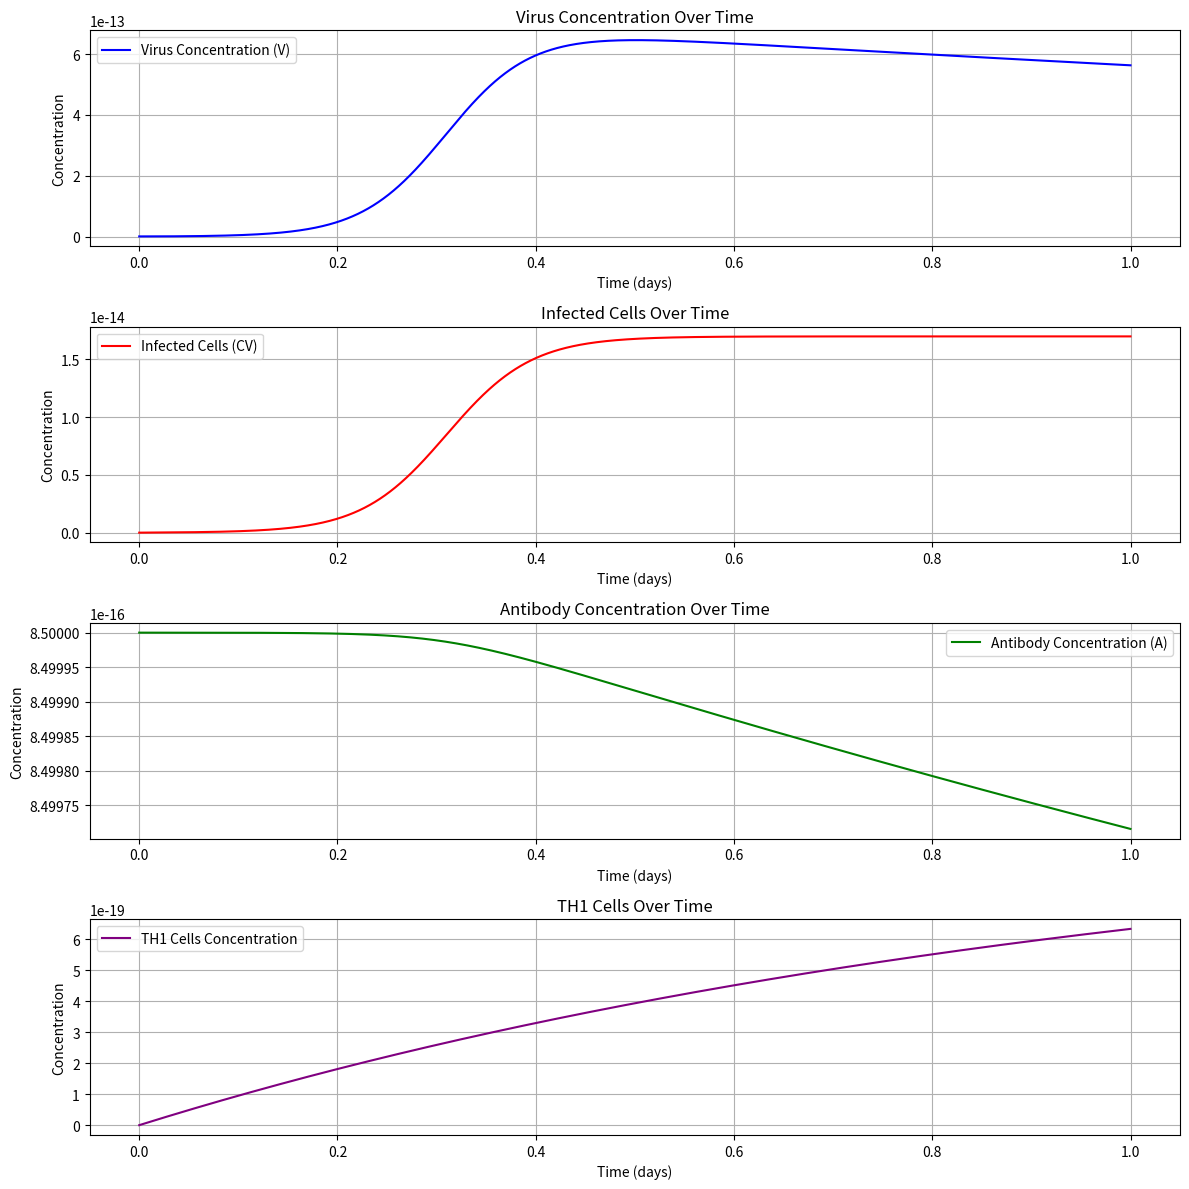

Write the Python code that produced this figure.
import numpy as np
import matplotlib.pyplot as plt

# 初始化参数
delta_t = 1e-4  # 时间步长
total_time = 1   # 总时间（单位：天）
time_steps = int(total_time / delta_t)  # 计算的时间步数

# 初始化数组
V = np.zeros(time_steps)  # 病毒浓度数组
A = np.zeros(time_steps)  # 抗体浓度数组
CV = np.zeros(time_steps)  # 感染细胞数量数组
MSV = np.zeros(time_steps)  # 刺激的巨噬细胞数量数组
TH1 = np.zeros(time_steps)  # 类1辅助T淋巴细胞数量数组
TH2 = np.zeros(time_steps)  # 类2辅助T淋巴细胞数量数组

# 初始条件
V[0] = 1e-15   # 初始病毒量
A[0] = 8.5e-16 # 初始抗体量
CV[0] = 0      # 初始感染细胞数量
TH1[0] = 0     # 初始TH1细胞数量
TH2[0] = 0     # 初始TH2细胞数量
CT = 1.7e-14   # 总细胞数量
MT = 1e-18     # 初始巨噬细胞数量（未使用）
TH1_T = 1e-18  # TH1细胞的目标浓度
TH2_T = 1e-18  # TH2细胞的目标浓度

# 参数设置
v = 970.9      # 病毒生成速率
s = 3.43e13    # 健康细胞感染速率
a_m = 3.3      # 巨噬细胞的自然死亡率
g_vc = 5.39e13 # 感染损耗率
g_va = 3.56e8  # 抗体中和率
g_av = 7.77e7  # 抗体对病毒的抑制率
g_vm = 1.7     # 巨噬细胞对病毒的清除率

# TH1和TH2细胞的生成参数
b_hMv = 1e28   # TH1细胞生成率
p_hMv = 4      # TH1细胞生成的比例
t_H1 = 6       # TH1细胞响应的延迟
a_h = 1        # TH1细胞的自然死亡率

b_hB = 3.15e28 # TH2细胞生成率
p_hB = 4       # TH2细胞生成的比例
t_H2 = 6       # TH2细胞响应的延迟
a_hB = 1       # TH2细胞的自然死亡率

# 主循环
for t in range(1, time_steps):
    Chiv = CT - CV[t-1]  # 当前健康细胞数量

    # 更新病毒量
    V[t] = V[t-1] + (v * CV[t-1] * (1 - CV[t-1] / CT)) * delta_t  # 病毒自然增长
    V[t] -= (g_vc * Chiv * V[t-1]) * delta_t  # 由于感染导致的病毒损耗
    V[t] -= (g_va * A[t-1] * V[t-1] * (1 + 1e6 * (CV[t-1] / CT))) * delta_t  # 抗体中和导致的损耗
    V[t] -= (g_vm * MSV[t-1] * V[t-1]) * delta_t  # 巨噬细胞对病毒的清除

    # 更新感染细胞数量
    CV[t] = CV[t-1] + s * V[t] * Chiv * delta_t  # 新增感染细胞

    # 更新抗体量
    A[t] = A[t-1] - (g_av * A[t-1] * V[t-1]) * delta_t  # 抗体因中和病毒而减少

    # 更新刺激的巨噬细胞数量
    MSV[t] = MSV[t-1] + (g_vm * MT * V[t-1]) * delta_t  # 巨噬细胞数量增加
    MSV[t] -= (a_m * MSV[t-1]) * delta_t  # 巨噬细胞自然死亡

    # 更新TH1细胞数量
    TH1[t] = TH1[t-1] + (b_hMv * (p_hMv * MSV[t-t_H1] * TH1[t-t_H1] - MSV[t-1] * TH1[t-1])) * delta_t  # TH1细胞生成
    TH1[t] += a_h * (TH1_T - TH1[t-1]) * delta_t  # 调整TH1细胞数量接近目标浓度

    # 更新TH2细胞数量
    TH2[t] = TH2[t-1] + (b_hB * (p_hB * MSV[t-t_H2] * TH2[t-t_H2] - MSV[t-1] * TH2[t-1])) * delta_t  # TH2细胞生成
    TH2[t] += a_hB * (TH2_T - TH2[t-1]) * delta_t  # 调整TH2细胞数量接近目标浓度

# 创建时间数组
time = np.arange(0, total_time, delta_t)  # 时间数组

# 创建图形
plt.figure(figsize=(12, 12))

# 绘制病毒浓度图
plt.subplot(4, 1, 1)  # 4行1列的第1个图
plt.plot(time, V, label='Virus Concentration (V)', color='blue')
plt.xlabel('Time (days)')
plt.ylabel('Concentration')
plt.title('Virus Concentration Over Time')
plt.legend()
plt.grid()

# 绘制感染细胞数量图
plt.subplot(4, 1, 2)  # 4行1列的第2个图
plt.plot(time, CV, label='Infected Cells (CV)', color='red')
plt.xlabel('Time (days)')
plt.ylabel('Concentration')
plt.title('Infected Cells Over Time')
plt.legend()
plt.grid()

# 绘制抗体浓度图
plt.subplot(4, 1, 3)  # 4行1列的第3个图
plt.plot(time, A, label='Antibody Concentration (A)', color='green')
plt.xlabel('Time (days)')
plt.ylabel('Concentration')
plt.title('Antibody Concentration Over Time')
plt.legend()
plt.grid()

# 绘制TH1细胞数量图
plt.subplot(4, 1, 4)  # 4行1列的第4个图
plt.plot(time, TH1, label='TH1 Cells Concentration', color='purple')
plt.xlabel('Time (days)')
plt.ylabel('Concentration')
plt.title('TH1 Cells Over Time')
plt.legend()
plt.grid()

# 调整布局并显示图形
plt.tight_layout()
plt.show()